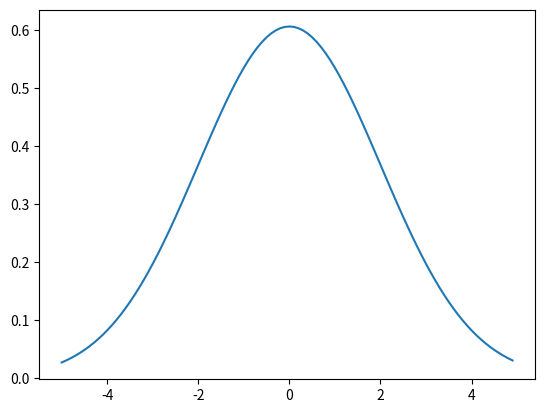

This figure's Python source:


import numpy as np
import matplotlib.pyplot as plt


def gaussian(x, y):
    """ Gaussian function in 2 dimensions """

    A = 1.0

    sigma_x = 1.0
    sigma_y = 2.0
    x_o = 0.0
    y_o = 0.0

    z =  A*np.exp( - (x - x_o)**2/(2*sigma_x**2) - (y - y_o)**2/(2*sigma_y**2) )

    return z


X = np.arange(-5, 5, 0.1)
Y = np.arange(-5, 5, 0.1)

Nx = len(X)
Ny = len(Y)

Z = np.zeros((Nx, Ny))


for i in range(Nx):
    for j in range(Ny):
        Z[i][j] = gaussian(X[i], Y[j])


Z[-1][-1] = 1.0


# plot
extent = [X[0], X[-1], Y[0], Y[-1]]

im = plt.imshow(Z,
                interpolation='nearest', # Does not anti aliasing squares
                extent=extent,           # Use the defined axis
                aspect='auto',
                origin='lower',          # Corrects the origin
                cmap='gray')


# Colorbar
cbar = plt.colorbar(im)
cbar.set_label('Probability [$p(x,y)$]', rotation=270)


plt.xlabel('$x$')
plt.ylabel('$y$')

plt.savefig('figure_mesh.png')
plt.clf()



for i in range(Nx):

    if abs(X[i] + 1.0) < 0.00001:

        index = i


scan_list = []

for i in range(Ny):

    scan_list.append(Z[index][i])

plt.plot(Y, scan_list)
plt.savefig('scanned.png')





